Run: headless pygame with SDL's dummy video driver; simulated clock (each Clock.tick advances the game by its frame time, no real sleeping); random seed 0; keys injected as events and as key.get_pressed() state; no mouse input.
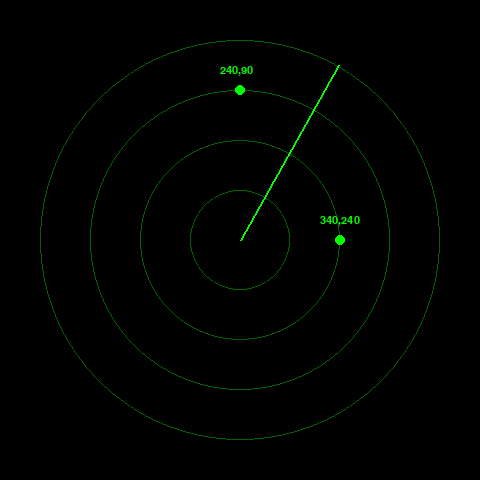
Frame 1 of 4 · flips 1–60 · no input
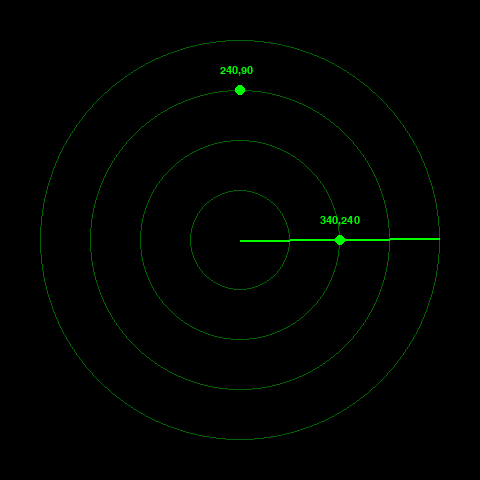
Frame 2 of 4 · flips 61–180 · tapped SPACE, RETURN · held RIGHT (→), D
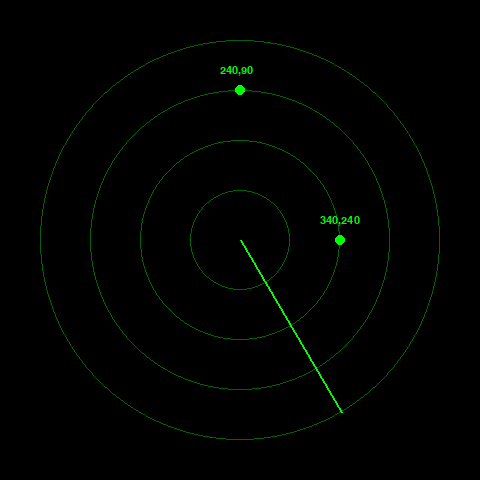
Frame 3 of 4 · flips 181–300 · held DOWN (↓), S
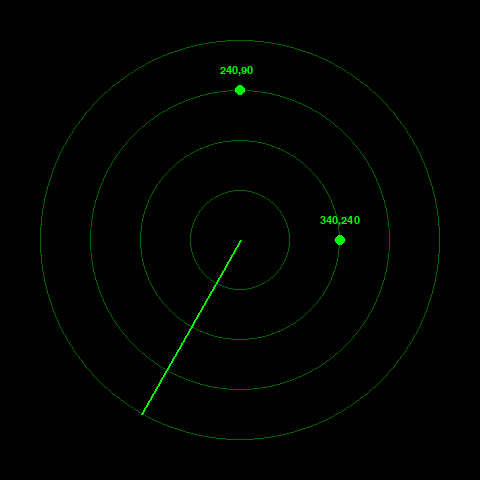
Frame 4 of 4 · flips 301–420 · held LEFT (←), A, UP (↑), W

The pygame program that drew these frames:

import pygame
import sys
import math
import time

# Initialize Pygame and font module
pygame.init()
pygame.font.init()

# Set up display
screen_size = 480
center = (screen_size // 2, screen_size // 2)
screen = pygame.display.set_mode((screen_size, screen_size))
pygame.display.set_caption('Vehicle Position Radar')

# Colors
black = (0, 0, 0)
green = (0, 255, 0)
dark_green = (0, 100, 0)

# Font for coordinates
font = pygame.font.SysFont('arial', 16)  # Choose an available font and size

# Simulation variables
sweep_angle = 0
sweep_speed = 0.5  # degrees per frame

# Main loop
running = True
while running:
    for event in pygame.event.get():
        if event.type == pygame.QUIT:
            running = False

    # Clear screen
    screen.fill(black)

    # Draw radar circles
    for radius in range(50, 250, 50):
        pygame.draw.circle(screen, dark_green, center, radius, 1)
    
    # Draw radar sweep
    radians = math.radians(sweep_angle)
    end_point = (center[0] + math.sin(radians) * 200, center[1] - math.cos(radians) * 200)
    pygame.draw.line(screen, green, center, end_point, 2)
    sweep_angle = (sweep_angle + sweep_speed) % 360
    
    # Simulated vehicle positions (replace with real data)
    vehicle_positions = [
        (center[0] + 100, center[1]),  # Vehicle 1
        (center[0], center[1] - 150),  # Vehicle 2
    ]

    # Draw vehicle positions and coordinates
    for pos in vehicle_positions:
        pygame.draw.circle(screen, green, pos, 5)
        # Render coordinates as text
        coordinates_text = f"{pos[0]},{pos[1]}"
        text_surface = font.render(coordinates_text, True, green)
        screen.blit(text_surface, (pos[0] - 20, pos[1] - 25))  # Adjust as needed
    
    # Update display
    pygame.display.flip()
    time.sleep(0.01)  # Adjust for desired sweep speed

pygame.quit()
sys.exit()
